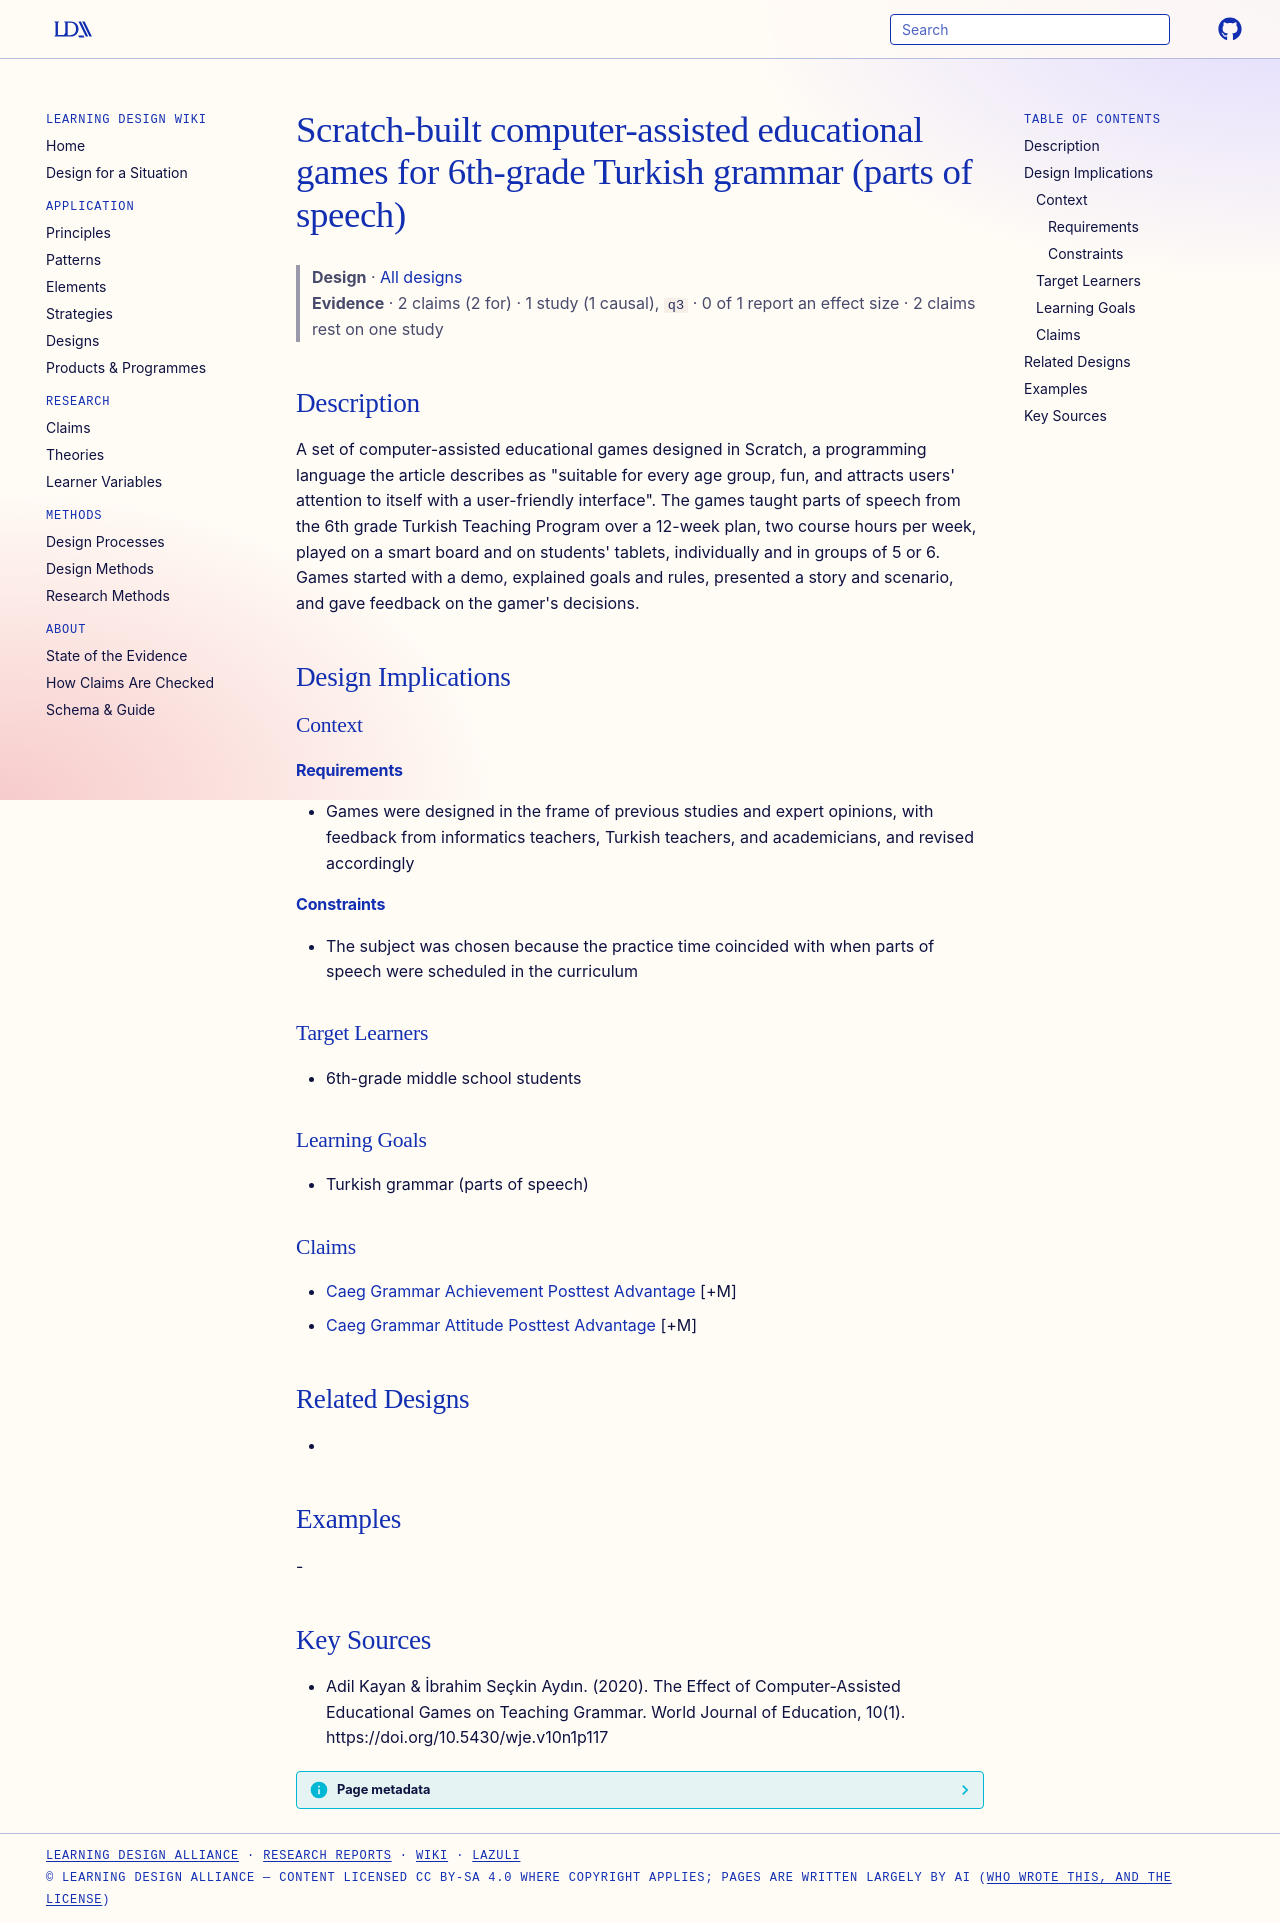

repository: Learning-Design-Alliance/learning-wiki · page: designs/scratch-caeg-grammar-games-element/index.html · generator: mkdocs

---
type: design
id: scratch-caeg-grammar-games-element
title: Scratch-built computer-assisted educational games for 6th-grade Turkish grammar (parts of speech)
description: "A set of computer-assisted educational games designed in Scratch, a programming language the article describes as \"suitable for every age group, fun, and attracts users' attention to itself with a user-friendly interf..."
status: review
generated:
  by: "process:settle-candidates"
  at: 2026-11-02
sources:
  - id: adil-kayan-ibrahim-seçkin-aydın-2020
    resource: "https://doi.org/10.5430/wje.v10n1p117"
    title: "Adil Kayan & İbrahim Seçkin Aydın. (2020). The Effect of Computer-Assisted Educational Games on Teaching Grammar. World Journal of Education, 10(1). https://doi.org/10.5430/wje.v10n1p117"
    author: "Adil Kayan & İbrahim Seçkin Aydın"
---

# Scratch-built computer-assisted educational games for 6th-grade Turkish grammar (parts of speech)

> **Design** · [All designs](index.md)
> **Evidence** · 2 claims (2 for) · 1 study (1 causal), `q3` · 0 of 1 report an effect size · 2 claims rest on one study

## Description
A set of computer-assisted educational games designed in Scratch, a programming language the article describes as "suitable for every age group, fun, and attracts users' attention to itself with a user-friendly interface". The games taught parts of speech from the 6th grade Turkish Teaching Program over a 12-week plan, two course hours per week, played on a smart board and on students' tablets, individually and in groups of 5 or 6. Games started with a demo, explained goals and rules, presented a story and scenario, and gave feedback on the gamer's decisions.

## Design Implications

### Context
#### Requirements
- Games were designed in the frame of previous studies and expert opinions, with feedback from informatics teachers, Turkish teachers, and academicians, and revised accordingly
#### Constraints
- The subject was chosen because the practice time coincided with when parts of speech were scheduled in the curriculum

### Target Learners
- 6th-grade middle school students

### Learning Goals
- Turkish grammar (parts of speech)

### Claims
- [Caeg Grammar Achievement Posttest Advantage](../claims/caeg-grammar-achievement-posttest-advantage.md) [+M]
- [Caeg Grammar Attitude Posttest Advantage](../claims/caeg-grammar-attitude-posttest-advantage.md) [+M]

## Related Designs
- 

## Examples
-

## Key Sources
- Adil Kayan & İbrahim Seçkin Aydın. (2020). The Effect of Computer-Assisted Educational Games on Teaching Grammar. World Journal of Education, 10(1). https://doi.org/10.5430/wje.v10n1p117
